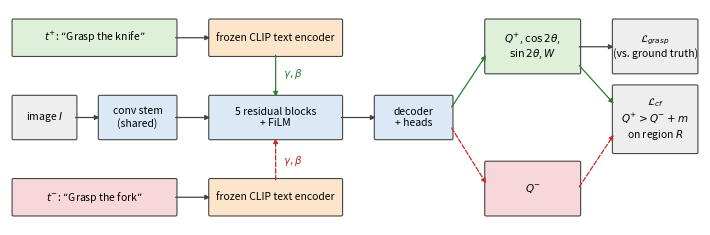

Generate this figure with matplotlib:
"""Draw the method overview figure of the paper.

    python scripts/make_method_figure.py        # writes paper/figures/method.pdf (and .png)
"""

from __future__ import annotations

from pathlib import Path

import matplotlib

matplotlib.use("Agg")
import matplotlib.pyplot as plt  # noqa: E402
from matplotlib.patches import FancyArrowPatch, FancyBboxPatch  # noqa: E402

BLUE, ORANGE, GREEN, RED, GREY = "#dbe9f6", "#fde5cc", "#dff0d8", "#f8d7da", "#eeeeee"
EDGE = "#444444"


def box(ax, x, y, w, h, text, color, fontsize=7.5, style="round,pad=0.02"):
    ax.add_patch(FancyBboxPatch((x, y), w, h, boxstyle=style, facecolor=color, edgecolor=EDGE, linewidth=0.8))
    ax.text(x + w / 2, y + h / 2, text, ha="center", va="center", fontsize=fontsize)


def arrow(ax, start, end, color=EDGE, style="-|>", linestyle="-"):
    ax.add_patch(
        FancyArrowPatch(start, end, arrowstyle=style, mutation_scale=7, color=color, linewidth=0.9,
                        linestyle=linestyle, shrinkA=0, shrinkB=0)
    )


def main() -> None:
    figure, ax = plt.subplots(figsize=(6.9, 2.15))
    ax.set_xlim(0, 10)
    ax.set_ylim(0, 3.1)
    ax.axis("off")

    # Vision path.
    box(ax, 0.05, 1.25, 0.9, 0.6, "image $I$", GREY)
    box(ax, 1.3, 1.25, 1.1, 0.6, "conv stem\n(shared)", BLUE)
    box(ax, 2.9, 1.25, 1.9, 0.6, "5 residual blocks\n+ FiLM", BLUE)
    box(ax, 5.3, 1.25, 1.1, 0.6, "decoder\n+ heads", BLUE)
    arrow(ax, (0.95, 1.55), (1.3, 1.55))
    arrow(ax, (2.4, 1.55), (2.9, 1.55))
    arrow(ax, (4.8, 1.55), (5.3, 1.55))

    # Language path.
    box(ax, 0.05, 2.45, 2.35, 0.5, "$t^{+}$: “Grasp the knife”", GREEN)
    box(ax, 0.05, 0.15, 2.35, 0.5, "$t^{-}$: “Grasp the fork”", RED)
    box(ax, 2.9, 2.45, 1.9, 0.5, "frozen CLIP text encoder", ORANGE)
    box(ax, 2.9, 0.15, 1.9, 0.5, "frozen CLIP text encoder", ORANGE)
    arrow(ax, (2.4, 2.7), (2.9, 2.7))
    arrow(ax, (2.4, 0.4), (2.9, 0.4))
    arrow(ax, (3.85, 2.45), (3.85, 1.85), color="#2e7d32")
    arrow(ax, (3.85, 0.65), (3.85, 1.25), color="#c62828", linestyle="--")
    ax.text(3.95, 2.13, r"$\gamma,\beta$", fontsize=7.5, color="#2e7d32")
    ax.text(3.95, 0.88, r"$\gamma,\beta$", fontsize=7.5, color="#c62828")

    # Outputs.
    box(ax, 6.9, 2.2, 1.35, 0.75, "$Q^{+}$, $\\cos2\\theta$,\n$\\sin2\\theta$, $W$", GREEN)
    box(ax, 6.9, 0.15, 1.35, 0.75, "$Q^{-}$", RED)
    arrow(ax, (6.4, 1.7), (6.9, 2.45), color="#2e7d32")
    arrow(ax, (6.4, 1.4), (6.9, 0.6), color="#c62828", linestyle="--")

    # Losses.
    box(ax, 8.75, 2.2, 1.2, 0.75, r"$\mathcal{L}_{grasp}$" + "\n(vs. ground truth)", GREY)
    box(ax, 8.75, 1.05, 1.2, 0.95, r"$\mathcal{L}_{cf}$" + "\n$Q^{+}>Q^{-}+m$\non region $R$", GREY)
    arrow(ax, (8.25, 2.57), (8.75, 2.57))
    arrow(ax, (8.25, 2.3), (8.75, 1.75), color="#2e7d32")
    arrow(ax, (8.25, 0.55), (8.75, 1.3), color="#c62828", linestyle="--")

    figure.subplots_adjust(left=0, right=1, top=1, bottom=0)
    out = Path("paper/figures")
    out.mkdir(parents=True, exist_ok=True)
    figure.savefig(out / "method.pdf")
    figure.savefig(out / "method.png", dpi=200)
    print(f"Saved {out / 'method.pdf'}")


if __name__ == "__main__":
    main()
